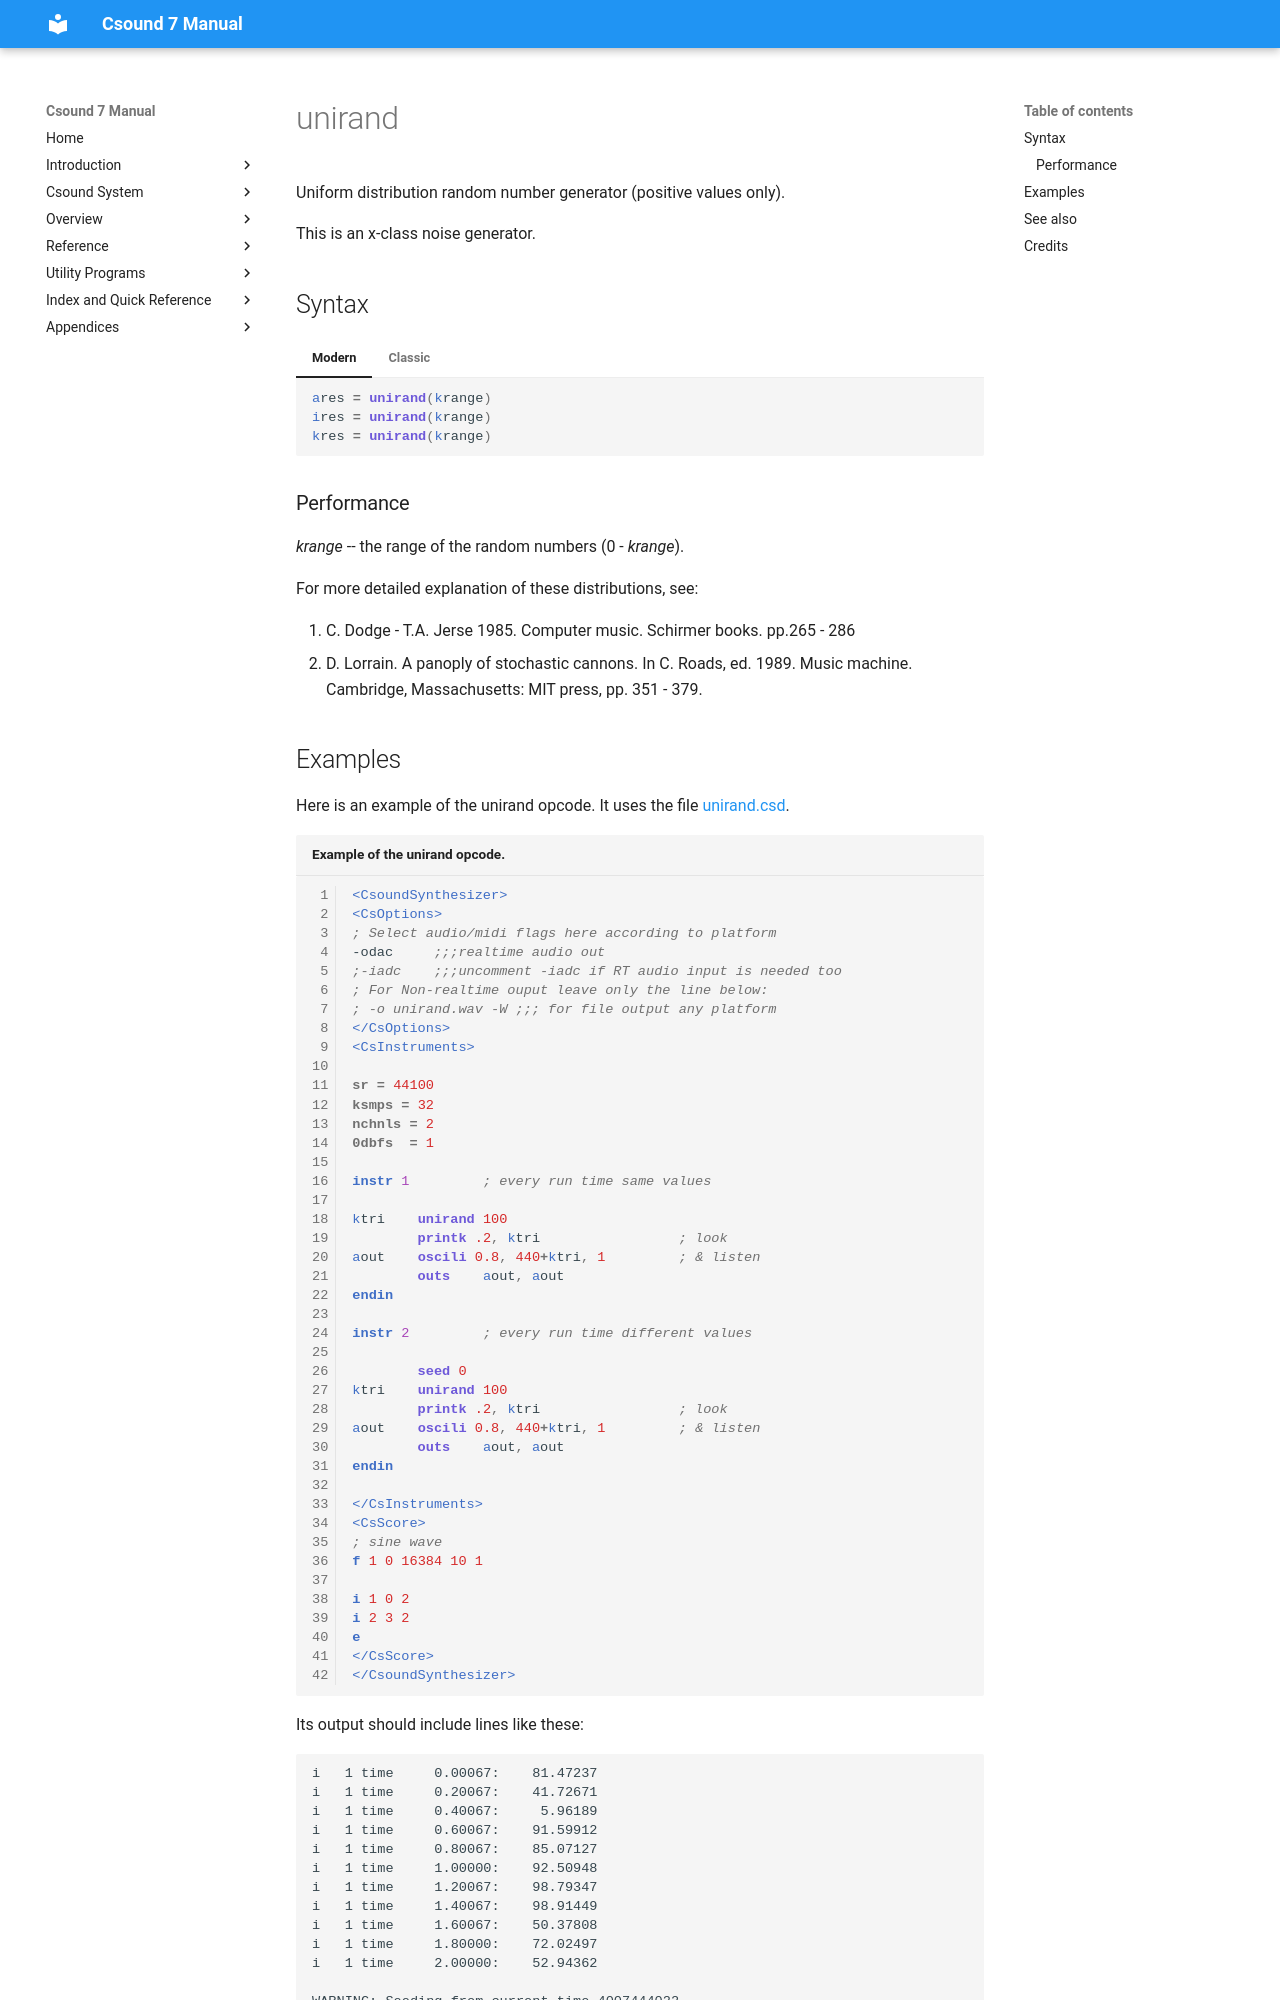

repository: csound/manual · page: opcodes/unirand/index.html · generator: mkdocs

<!--
id:unirand
category:Signal Generators:Random (Noise) Generators
-->
# unirand
Uniform distribution random number generator (positive values only).

This is an x-class noise generator.

## Syntax
=== "Modern"
    ``` csound-orc
    ares = unirand(krange)
    ires = unirand(krange)
    kres = unirand(krange)
    ```

=== "Classic"
    ``` csound-orc
    ares unirand krange
    ires unirand krange
    kres unirand krange
    ```

### Performance

_krange_ -- the range of the random numbers (0 - _krange_).

For more detailed explanation of these distributions, see:

1.  C. Dodge - T.A. Jerse 1985. Computer music. Schirmer books. pp.265 - 286
2.  D. Lorrain. A panoply of stochastic cannons. In C. Roads, ed. 1989. Music machine. Cambridge, Massachusetts: MIT press, pp. 351 - 379.
